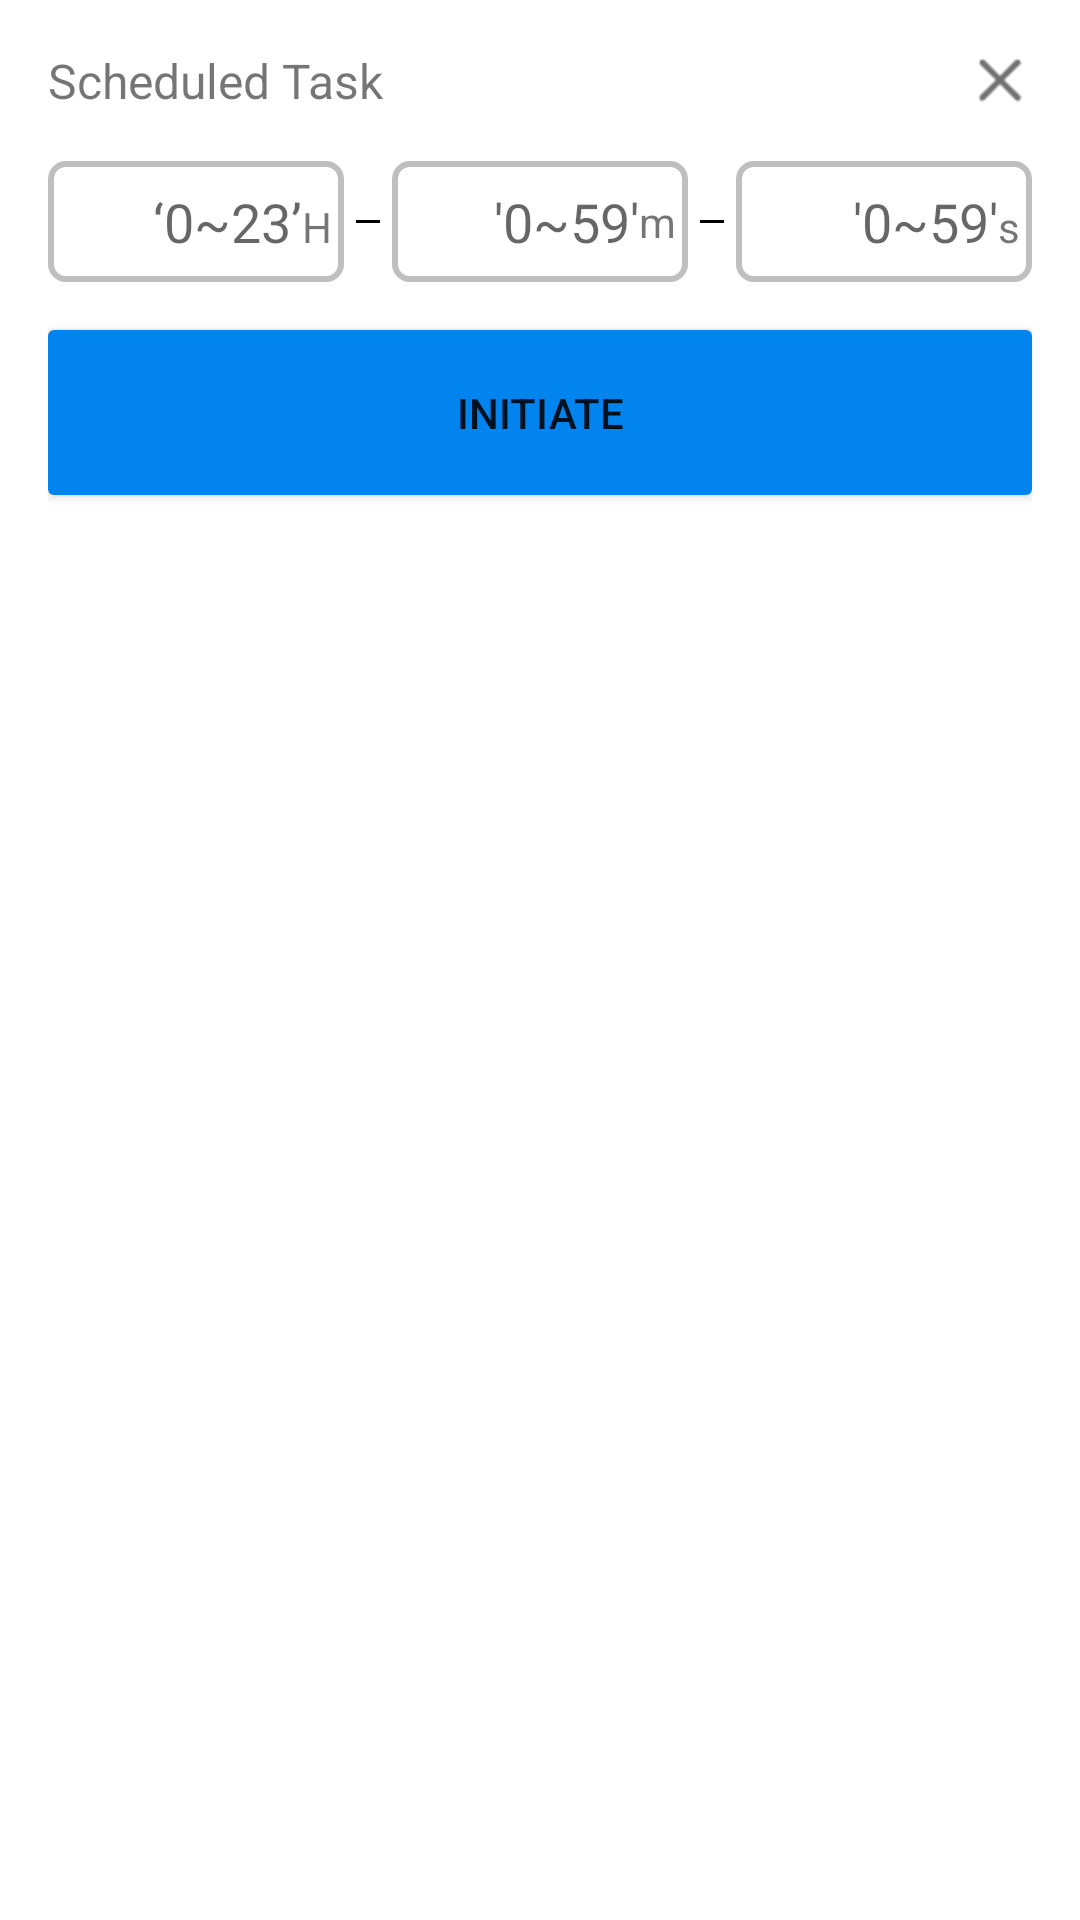

Here is an Android app screen rendered from its layout file. Give the layout XML and the strings, colors and styles it references.
<!-- AndroidManifest.xml: application theme Theme.RTCPGVD -->
<!-- res/layout/dialog_interval_task.xml -->
<?xml version="1.0" encoding="utf-8"?>
<androidx.constraintlayout.widget.ConstraintLayout xmlns:android="http://schemas.android.com/apk/res/android"
    xmlns:app="http://schemas.android.com/apk/res-auto"
    android:layout_width="match_parent"
    android:layout_height="wrap_content"
    android:orientation="vertical"
    android:background="@drawable/interval_window_background"
    android:paddingLeft="16dp"
    android:paddingTop="16dp"
    android:paddingBottom="16dp"
    android:paddingRight="16dp">

    <TextView
        android:id="@+id/dialog_tip"
        android:layout_width="wrap_content"
        android:layout_height="wrap_content"
        android:text="Scheduled Task"
        android:textSize="16sp"
        app:layout_constraintStart_toStartOf="parent"
        app:layout_constraintTop_toTopOf="parent" />


    <ImageView
        android:id="@+id/ic_interval_close"
        android:layout_width="wrap_content"
        android:layout_height="wrap_content"
        app:layout_constraintEnd_toEndOf="parent"
        app:layout_constraintTop_toTopOf="parent"
        android:src="@mipmap/ic_interval_close"
        />

    <LinearLayout
        android:id="@+id/time_edit_layout"
        android:layout_width="match_parent"
        android:layout_height="wrap_content"
        android:orientation="horizontal"
        android:gravity="center"
        android:layout_marginTop="16dp"
        app:layout_constraintEnd_toEndOf="parent"
        app:layout_constraintStart_toStartOf="parent"
        app:layout_constraintTop_toBottomOf="@+id/dialog_tip">

        <LinearLayout
            android:id="@+id/edit_layout_hour"
            android:layout_width="0dp"
            android:layout_weight="1"
            android:layout_height="wrap_content"
            android:orientation="horizontal"
            android:paddingLeft="4dp"
            android:paddingRight="4dp"
            android:paddingTop="8dp"
            android:paddingBottom="8dp"
            android:addStatesFromChildren="true"
            android:background="@drawable/time_layout_selector"
           >

            <EditText
                android:id="@+id/edit_hour"
                android:layout_width="0dp"
                android:layout_weight="1"
                android:layout_height="wrap_content"
                android:background="@null"
                android:hint="‘0~23’"
                android:gravity="right|center_vertical"
                android:inputType="number"
                android:maxLength="2"
                android:focusable="true"
                android:focusableInTouchMode="true"
                />

            <TextView
                android:layout_width="wrap_content"
                android:layout_height="wrap_content"
                android:text="H" />
        </LinearLayout>

        <View
            android:layout_width="8dp"
            android:layout_height="1dp"
            android:layout_marginLeft="4dp"
            android:layout_marginRight="4dp"
            android:background="@color/black"
            android:layout_gravity="center_vertical"
            />

        <LinearLayout
            android:id="@+id/edit_layout_minute"
            android:layout_width="0dp"
            android:layout_height="wrap_content"
            android:layout_weight="1"
            android:gravity="center"
            android:background="@drawable/time_layout_selector"
            android:orientation="horizontal"
            android:paddingLeft="4dp"
            android:paddingRight="4dp"
            android:paddingTop="8dp"
            android:addStatesFromChildren="true"
            android:paddingBottom="8dp">

            <EditText
                android:id="@+id/edit_minute"
                android:layout_width="0dp"
                android:layout_weight="1"
                android:background="@null"
                android:maxLength="2"
                android:hint="'0~59'"
                android:gravity="right|center_vertical"
                android:inputType="number"
                android:layout_height="wrap_content"
                android:focusable="true"
                android:focusableInTouchMode="true"
                />

            <TextView
                android:layout_width="wrap_content"
                android:layout_height="wrap_content"
                android:text="m" />
        </LinearLayout>

        <View
            android:layout_width="8dp"
            android:layout_height="1dp"
            android:layout_marginLeft="4dp"
            android:layout_marginRight="4dp"
            android:background="@color/black"
            android:layout_gravity="center_vertical"
            />

        <LinearLayout
            android:id="@+id/edit_layout_second"
            android:layout_width="0dp"
            android:layout_weight="1"
            android:layout_height="wrap_content"
            android:paddingLeft="4dp"
            android:paddingRight="4dp"
            android:paddingTop="8dp"
            android:paddingBottom="8dp"
            android:background="@drawable/time_layout_selector"
            android:orientation="horizontal"
            android:focusable="true"
            android:addStatesFromChildren="true"
            android:focusableInTouchMode="true"
            >

            <EditText
                android:id="@+id/edit_second"
                android:layout_width="0dp"
                android:layout_weight="1"
                android:background="@null"
                android:focusable="true"
                android:maxLength="2"
                android:hint="'0~59'"
                android:gravity="center_vertical|right"
                android:inputType="number"
                android:focusableInTouchMode="true"
                android:layout_height="wrap_content"
                />

            <TextView
                android:layout_width="wrap_content"
                android:layout_height="wrap_content"
                android:text="s" />
        </LinearLayout>
    </LinearLayout>

    <Button
        android:id="@+id/initial_btn"
        android:layout_width="0dp"
        android:layout_height="55dp"
        android:text="initiate"
        app:layout_constraintStart_toStartOf="parent"
        app:layout_constraintEnd_toEndOf="parent"
        app:layout_constraintTop_toBottomOf="@+id/time_edit_layout"
        android:layout_marginTop="16dp"
        android:background="@drawable/sample_btn_background"
        />

</androidx.constraintlayout.widget.ConstraintLayout>
<!-- resources referenced by this layout -->
<resources>
  <color name="black">#FF000000</color>
  <!-- drawable interval_window_background (drawable) -->
  <?xml version="1.0" encoding="utf-8"?>
  <shape xmlns:android="http://schemas.android.com/apk/res/android"
      android:shape="rectangle"
      >
  
      <corners android:radius="5dp"/>
  
      <solid android:color="@color/white"/>
  
  
  </shape>
  <!-- drawable sample_btn_background (drawable) -->
  <?xml version="1.0" encoding="utf-8"?>
  <shape xmlns:android="http://schemas.android.com/apk/res/android"
      android:shape="rectangle">
  
      <solid android:color="#0184EE"/>
  
      <corners android:radius="2dp"/>
  
  </shape>
  <!-- drawable time_layout_selector (drawable) -->
  <?xml version="1.0" encoding="utf-8"?>
  <selector xmlns:android="http://schemas.android.com/apk/res/android">
  
      <item  android:state_focused="false"
          android:drawable="@drawable/time_layout_background" />
      <item android:state_focused="true"
          android:drawable="@drawable/time_layout_select_background" />
  
  </selector>
  <!-- mipmap ic_interval_close: png bitmap (mipmap-hdpi, 526 bytes) -->
  <style name="Theme.RTCPGVD" parent="Theme.MaterialComponents.DayNight.NoActionBar">
          
          <item name="colorPrimary">@color/purple_500</item>
          <item name="colorPrimaryVariant">@color/purple_700</item>
          <item name="colorOnPrimary">@color/white</item>
          
          <item name="colorSecondary">@color/teal_200</item>
          <item name="colorSecondaryVariant">@color/teal_700</item>
          <item name="colorOnSecondary">@color/black</item>
          
          <item name="android:statusBarColor" tools:targetApi="l">?attr/colorPrimaryVariant</item>
          
      </style>
  <color name="white">#FFFFFFFF</color>
  <!-- drawable time_layout_background (drawable) -->
  <?xml version="1.0" encoding="utf-8"?>
  <shape xmlns:android="http://schemas.android.com/apk/res/android"
      android:shape="rectangle"
      >
  
      <corners android:radius="5dp" />
  
      <solid android:color="@color/white" />
  
      <stroke android:color="#bfbfbf" android:width="2dp"/>
  
  </shape>
  <!-- drawable time_layout_select_background (drawable) -->
  <?xml version="1.0" encoding="utf-8"?>
  <shape xmlns:android="http://schemas.android.com/apk/res/android"
      android:shape="rectangle"
      >
  
      <corners android:radius="3dp" />
  
      <solid android:color="#A2B7C9" />
  
      <stroke android:color="#0184EE" android:width="2dp"/>
  
  </shape>
  <color name="purple_500">#FF6200EE</color>
  <color name="purple_700">#FF3700B3</color>
  <color name="teal_200">#FF03DAC5</color>
  <color name="teal_700">#FF018786</color>
</resources>
